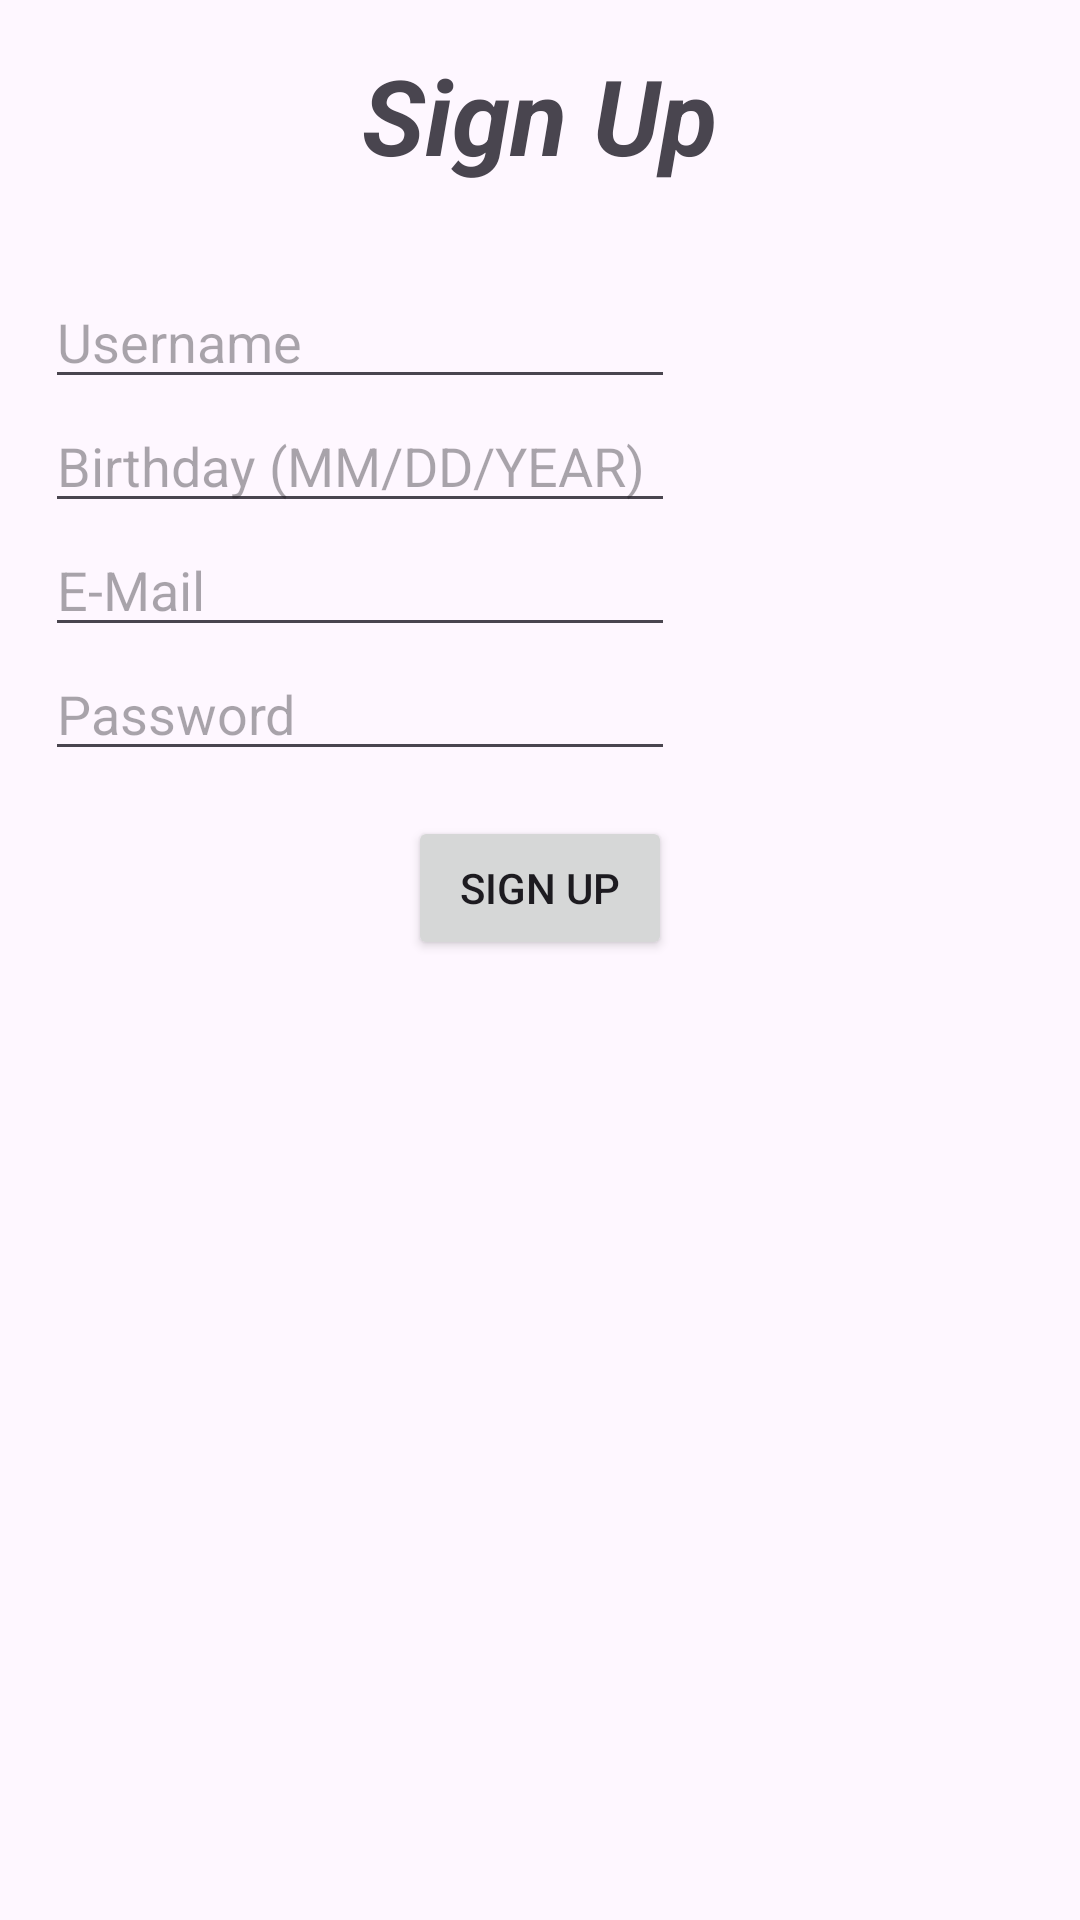

Write the Android layout XML for this screen, with the resource values it uses.
<!-- AndroidManifest.xml: application theme Theme.ComQuest -->
<!-- res/layout/activity_sign_up.xml -->
<?xml version="1.0" encoding="utf-8"?>
<LinearLayout xmlns:android="http://schemas.android.com/apk/res/android"
    xmlns:app="http://schemas.android.com/apk/res-auto"
    xmlns:tools="http://schemas.android.com/tools"
    android:layout_width="match_parent"
    android:layout_height="match_parent"
    android:gravity="center|top"
    android:orientation="vertical"
    tools:context=".signin.SignUp">

    <LinearLayout
        android:layout_width="wrap_content"
        android:layout_height="wrap_content"
        android:gravity="center"
        android:orientation="horizontal">

        <TextView
            android:id="@+id/final_login"
            android:layout_width="wrap_content"
            android:layout_height="wrap_content"
            android:layout_margin="15dp"
            android:text="Sign Up"
            android:textSize="35sp"
            android:textStyle="bold|italic" />

    </LinearLayout>

    <LinearLayout
        android:layout_width="match_parent"
        android:layout_height="wrap_content"
        android:layout_margin="15dp"
        android:layout_marginTop="25dp"
        android:orientation="vertical">

        <EditText
            android:id="@+id/sign_up_username"
            android:layout_width="wrap_content"
            android:layout_height="wrap_content"
            android:ems="10"
            android:hint="Username"
            android:inputType="text" />

        <EditText
            android:id="@+id/sign_up_date"
            android:layout_width="wrap_content"
            android:layout_height="wrap_content"
            android:ems="10"
            android:inputType="date"
            android:hint='Birthday (MM/DD/YEAR)' />

        <EditText
            android:id="@+id/sign_up_email"
            android:layout_width="wrap_content"
            android:layout_height="wrap_content"
            android:ems="10"
            android:inputType="textEmailAddress"
            android:hint="E-Mail" />

        <EditText
            android:id="@+id/sign_up_password"
            android:layout_width="wrap_content"
            android:layout_height="wrap_content"
            android:ems="10"
            android:inputType="textPassword"
            android:hint="Password" />
    </LinearLayout>

    <Button
        android:id="@+id/sign_up_button"
        android:layout_width="wrap_content"
        android:layout_height="wrap_content"
        android:layout_weight="0"
        android:text="Sign Up" />

</LinearLayout>
<!-- resources referenced by this layout -->
<resources>
  <style name="Theme.ComQuest" parent="Base.Theme.ComQuest" />
  <style name="Base.Theme.ComQuest" parent="Theme.Material3.DayNight">
          
          
      </style>
</resources>
